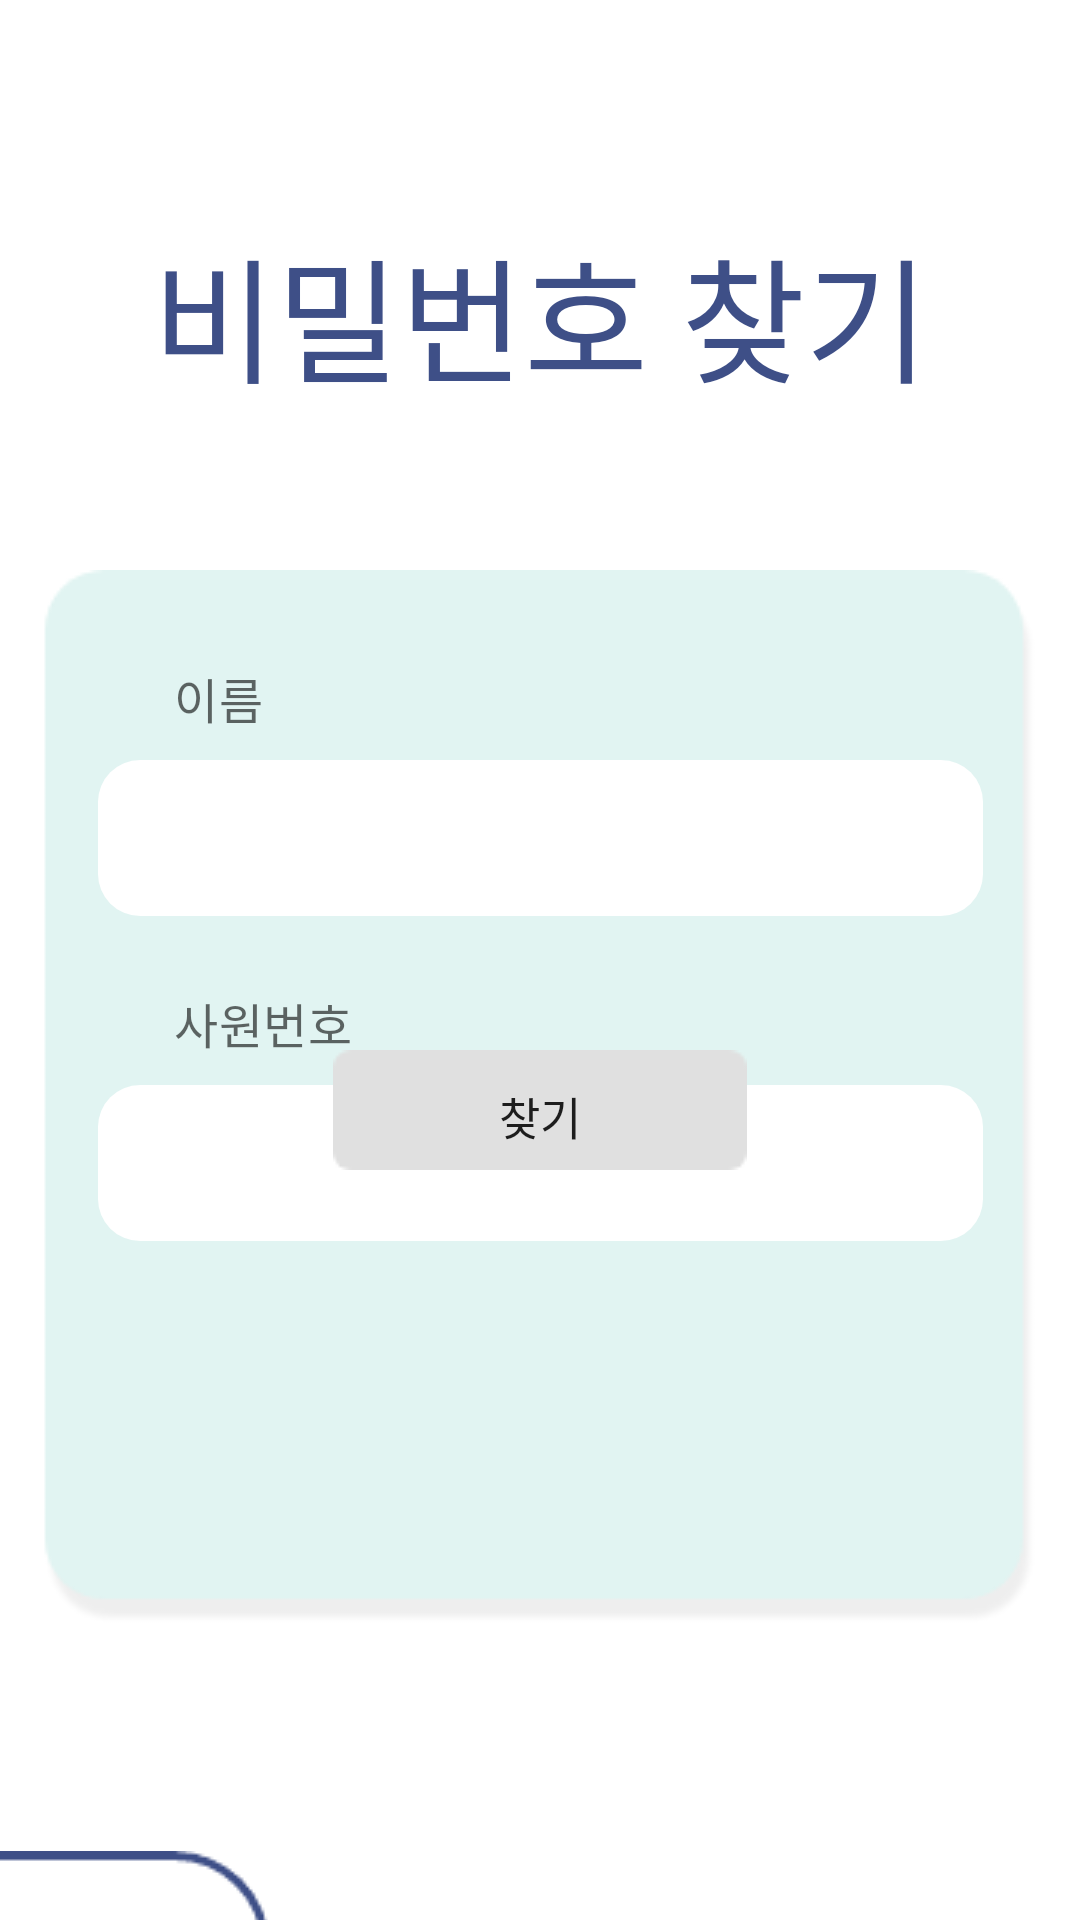

The Android layout XML behind this screen, and the referenced resources:
<!-- AndroidManifest.xml: application theme Theme.Workers -->
<!-- res/layout/activity_password.xml -->
<?xml version="1.0" encoding="utf-8"?>
<androidx.constraintlayout.widget.ConstraintLayout xmlns:android="http://schemas.android.com/apk/res/android"
    xmlns:app="http://schemas.android.com/apk/res-auto"
    xmlns:tools="http://schemas.android.com/tools"
    android:layout_width="match_parent"
    android:layout_height="match_parent"
    tools:context=".PasswordActivity">


    <ImageView
        android:layout_width="wrap_content"
        android:layout_height="wrap_content"
        android:layout_marginTop="190dp"
        android:background="@android:color/transparent"
        android:src="@drawable/passwordfind_bg"
        app:layout_constraintEnd_toEndOf="parent"
        app:layout_constraintStart_toStartOf="parent"
        app:layout_constraintTop_toTopOf="parent" />


    <TextView
        android:id="@+id/passwordTitle"
        android:layout_width="wrap_content"
        android:layout_height="wrap_content"
        android:layout_marginTop="72dp"
        android:fontFamily="@font/ygo140"
        android:gravity="center_horizontal"
        android:lineSpacingExtra="-26sp"
        android:text="비밀번호 찾기"
        android:textColor="#3e4f87"
        android:textSize="45sp"
        android:textStyle="normal"
        app:layout_constraintEnd_toEndOf="parent"
        app:layout_constraintStart_toStartOf="parent"
        app:layout_constraintTop_toTopOf="parent" />


    <TextView
        android:id="@+id/passwordNameTv"
        android:layout_width="wrap_content"
        android:layout_height="wrap_content"
        android:layout_marginStart="58dp"
        android:layout_marginTop="221dp"
        android:fontFamily="@font/a12"
        android:letterSpacing="0.01"
        android:lineSpacingExtra="8sp"
        android:text="이름"
        android:textColor="#99000000"
        android:textSize="16sp"
        android:textStyle="normal"
        app:layout_constraintStart_toStartOf="parent"
        app:layout_constraintTop_toTopOf="parent" />

    <View
        android:id="@+id/view"
        android:layout_width="295dp"
        android:layout_height="52dp"
        android:layout_marginTop="9dp"
        android:background="@drawable/graph_stroke2"
        app:layout_constraintEnd_toEndOf="parent"
        app:layout_constraintStart_toStartOf="parent"
        app:layout_constraintTop_toBottomOf="@+id/passwordNameTv"></View>


    <EditText
        android:id="@+id/passwordName"
        android:layout_width="250dp"
        android:layout_height="48dp"
        android:layout_marginTop="9dp"
        android:ems="10"
        android:inputType="textPersonName"
        app:layout_constraintEnd_toEndOf="parent"
        app:layout_constraintStart_toStartOf="parent"
        app:layout_constraintTop_toBottomOf="@+id/passwordNameTv"
        android:background="@null"/>

    <TextView
        android:id="@+id/passwordIdTv"
        android:layout_width="wrap_content"
        android:layout_height="wrap_content"
        android:layout_marginStart="58dp"
        android:layout_marginTop="28dp"
        android:letterSpacing="0.01"
        android:lineSpacingExtra="8sp"
        android:textColor="#99000000"
        android:textSize="16sp"
        android:textStyle="normal"
        android:fontFamily="@font/a12"
        app:layout_constraintStart_toStartOf="parent"
        app:layout_constraintTop_toBottomOf="@+id/passwordName"
        android:text="사원번호" />


    <View
        android:id="@+id/view4"
        android:layout_width="295dp"
        android:layout_height="52dp"
        android:layout_marginTop="9dp"
        android:background="@drawable/graph_stroke2"
        app:layout_constraintEnd_toEndOf="parent"
        app:layout_constraintStart_toStartOf="parent"
        app:layout_constraintTop_toBottomOf="@+id/passwordIdTv"></View>

    <EditText
        android:id="@+id/passwordId"
        android:layout_width="250dp"
        android:layout_height="48dp"
        android:layout_marginTop="9dp"
        android:background="@null"
        android:ems="10"
        android:inputType="textPersonName"
        app:layout_constraintEnd_toEndOf="parent"
        app:layout_constraintHorizontal_bias="0.508"
        app:layout_constraintStart_toStartOf="parent"
        app:layout_constraintTop_toBottomOf="@+id/passwordIdTv" />


    <ImageButton
        android:id="@+id/findPasswordBtn"
        android:layout_width="wrap_content"
        android:layout_height="wrap_content"
        app:srcCompat="@drawable/ok_btn"
        android:background="@null"
        app:layout_constraintStart_toStartOf="parent"
        app:layout_constraintEnd_toEndOf="parent"
        android:layout_marginBottom="250dp"
        app:layout_constraintBottom_toBottomOf="parent"/>

    <TextView
        android:id="@+id/closeBtn"
        android:layout_width="wrap_content"
        android:layout_height="wrap_content"
        android:layout_marginTop="11dp"
        android:text="찾기"
        android:fontFamily="@font/a14"
        android:textColor="#de000000"
        android:textSize="15sp"
        android:textStyle="normal"
        app:layout_constraintEnd_toEndOf="@+id/findPasswordBtn"
        app:layout_constraintStart_toStartOf="@+id/findPasswordBtn"
        app:layout_constraintTop_toTopOf="@+id/findPasswordBtn" />

    <TextView
        android:id="@+id/password"
        android:layout_width="wrap_content"
        android:layout_height="wrap_content"
        android:layout_marginTop="25dp"
        android:fontFamily="@font/a13"
        android:gravity="center_horizontal"
        android:lineSpacingExtra="2sp"
        android:textColor="#666666"
        android:textSize="13sp"
        android:textStyle="normal"
        android:text=""
        app:layout_constraintEnd_toEndOf="parent"
        app:layout_constraintStart_toStartOf="parent"
        app:layout_constraintTop_toBottomOf="@+id/findPasswordBtn" />

    <ImageButton
        android:id="@+id/goToLoginBtn"
        android:layout_width="150dp"
        android:layout_height="64dp"
        android:layout_marginTop="617dp"
        android:layout_marginEnd="268dp"
        android:background="@android:color/transparent"
        android:src="@drawable/login_btn2"
        android:text="로그인"
        app:layout_constraintEnd_toEndOf="parent"
        app:layout_constraintTop_toTopOf="parent" />

    <TextView
        android:layout_width="wrap_content"
        android:layout_height="wrap_content"
        android:layout_marginStart="19dp"
        android:layout_marginTop="635dp"
        android:gravity="center_horizontal"
        android:lineSpacingExtra="2sp"
        android:textColor="#666666"
        android:textSize="18sp"
        android:textStyle="normal"
        android:fontFamily="@font/a13"
        app:layout_constraintStart_toStartOf="parent"
        app:layout_constraintTop_toTopOf="parent"
        android:text="로그인" />

</androidx.constraintlayout.widget.ConstraintLayout>
<!-- resources referenced by this layout -->
<resources>
  <!-- drawable graph_stroke2 (drawable) -->
  <?xml version="1.0" encoding="utf-8"?>
  <selector xmlns:android="http://schemas.android.com/apk/res/android">
      <item android:state_focused="false" android:state_pressed="false">
          <shape>
              <solid android:color="#FFFFFF"/>
              android:width="1dp"/>
              <corners android:radius="14dp" />
          </shape>
      </item>
  </selector>
  <!-- drawable login_btn2: png bitmap (drawable, 1562 bytes) -->
  <!-- drawable ok_btn: png bitmap (drawable, 503 bytes) -->
  <!-- drawable passwordfind_bg: png bitmap (drawable, 5119 bytes) -->
  <style name="Theme.Workers" parent="Theme.MaterialComponents.Light.NoActionBar">
          
          <item name="colorPrimary">@color/main</item>
          <item name="colorPrimaryVariant">@color/purple_700</item>
          <item name="colorOnPrimary">@color/white</item>
          
          <item name="colorSecondary">@color/teal_200</item>
          <item name="colorSecondaryVariant">@color/teal_700</item>
          <item name="colorOnSecondary">@color/black</item>
          
          
          <item name="android:statusBarColor" tools:targetApi="l">#3E4F87</item>
      </style>
  <color name="main">#3e4f87</color>
  <color name="purple_700">#FF3700B3</color>
  <color name="white">#FFFFFFFF</color>
  <color name="teal_200">#FF03DAC5</color>
  <color name="teal_700">#FF018786</color>
  <color name="black">#FF000000</color>
</resources>
